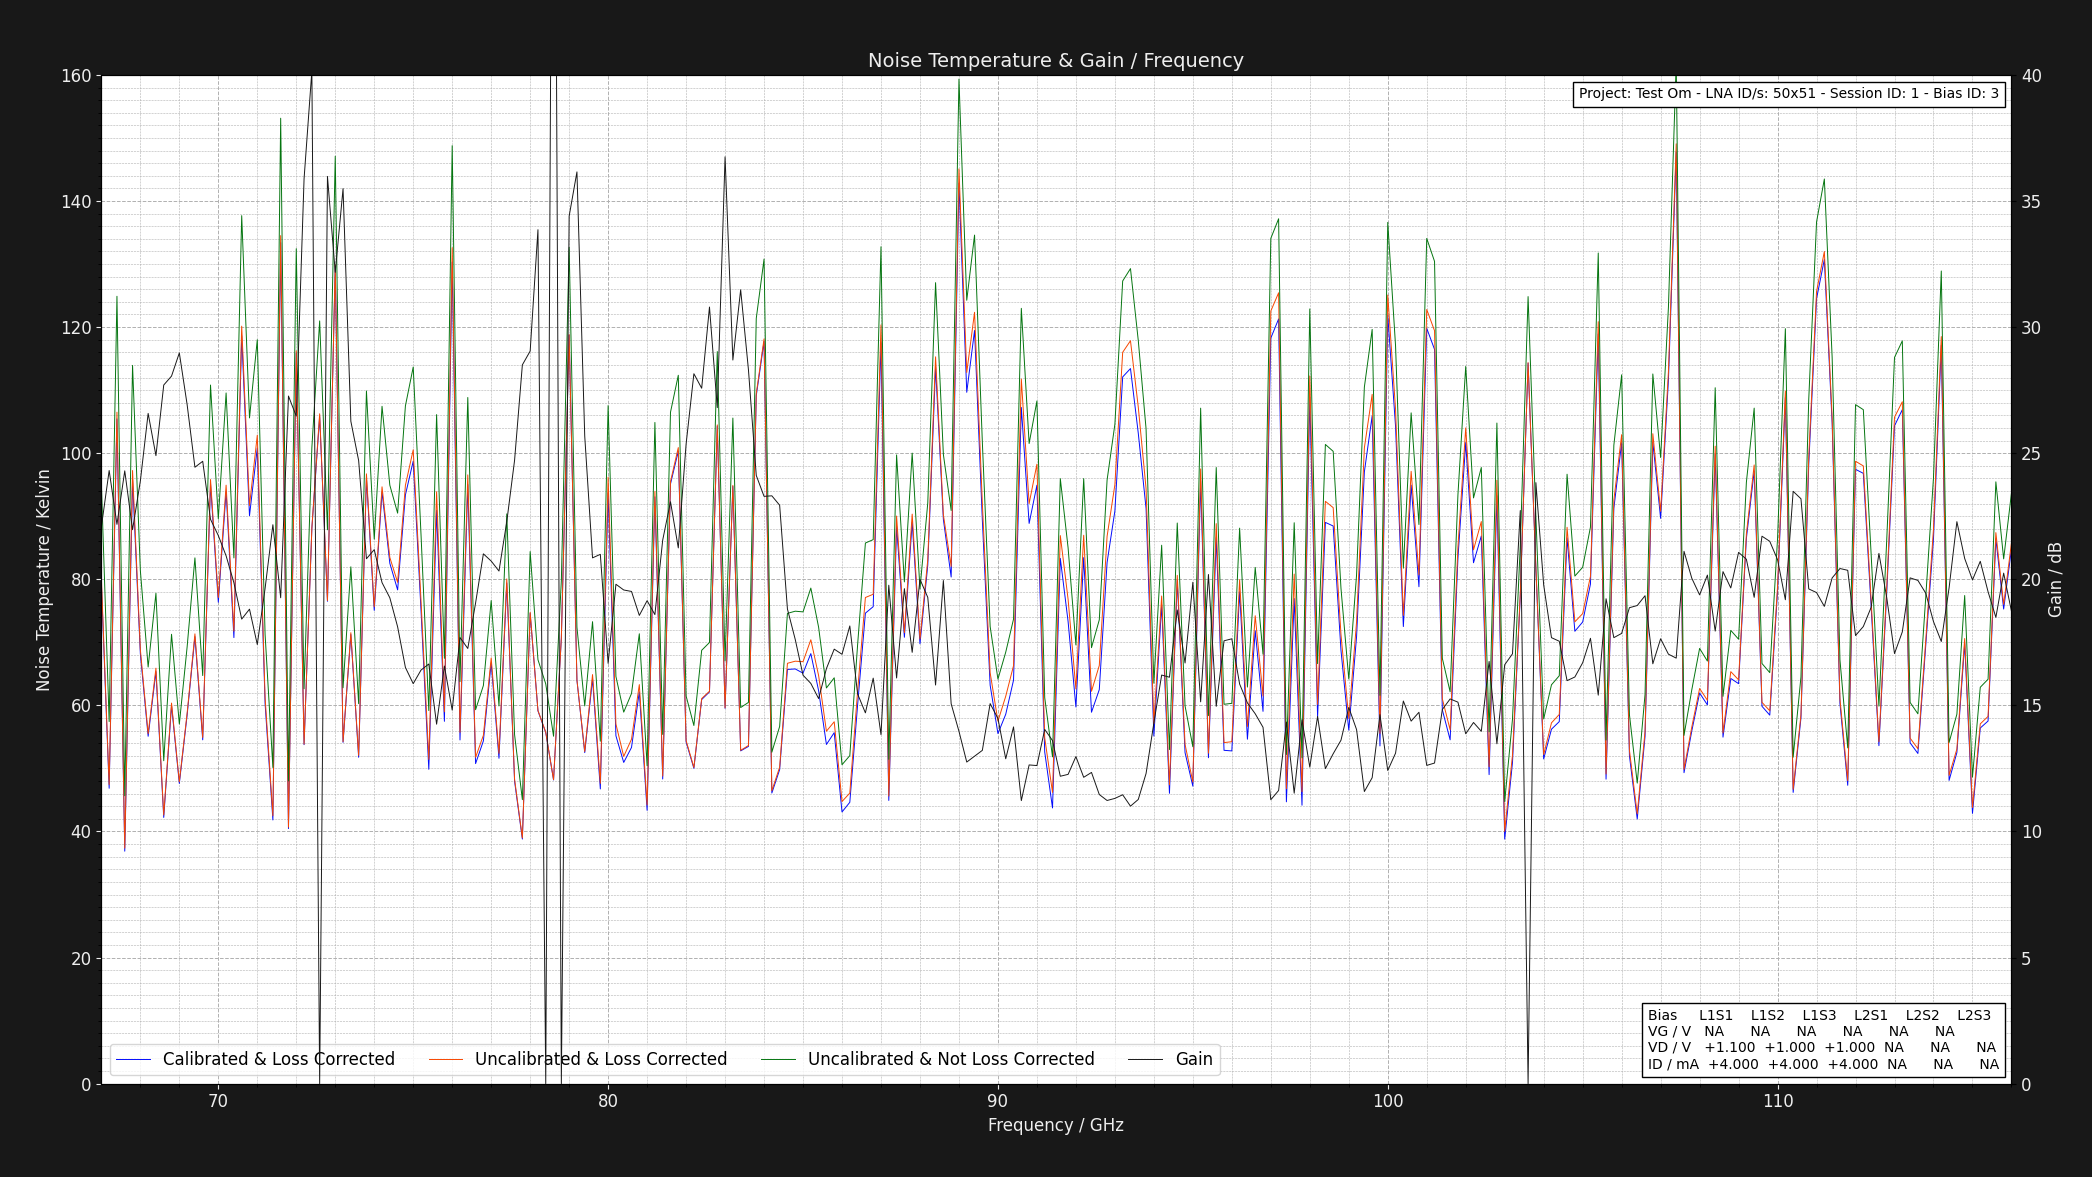

The table this chart was drawn from, first rows:
Project: Test Om - LNA ID/s: 50x51 - Ses…
L1S1: GV = NAV DV = +1.050V DI = 4.000mA…
Center Frequency     = 0.075GHz    Marke…
Frequency (GHz), Cold Power (dBm), Hot Power (dBm), Hot Load Temps (K), Hot LNA Temps (K), Cold Load Temps (K), Cold LNA Temps (K), Loss (dB), Y Factor, Corrected Hot Load Temps (K), Corrected Cold Load Temps, Uncalibrated Noise Temperature (K), Corrected Noise Temperature (K), Calibrated & Corrected Noise Temperature…, Gain (dB), Pre Cold Measurement LNA Temp (K), Post Cold Measurement LNA Temp (K), Pre Hot Measurement LNA Temp (K), Post Hot Measurement LNA Temp (K), Pre Cold Measurement 1st Extra Temp (K), Post Cold Measurement 1st Extra Temp (K), Pre Hot Measurement 1st Extra Temp (K), Post Hot Measurement 1st Extra Temp (K), Pre Cold Measurement 2nd Extra Temp (K)
67.0, -49.44, -48.42, 50.62, 21.0, 20.11, 21.0, 1.324, 1.265, 46.81, 20.22, 95.14, 80.21, 79.41, 22.08, 21, 21, 21, 21, NA, NA, NA, NA, NA
67.2, -49.56, -48.12, 50.65, 21.0, 20.15, 21.0, 1.32, 1.393, 46.88, 20.26, 57.43, 47.45, 46.85, 24.31, 21, 21, 21, 21, NA, NA, NA, NA, NA
67.4, -49.61, -48.78, 50.67, 21.0, 20.13, 21.0, 1.316, 1.211, 46.93, 20.24, 124.9, 106.5, 105.4, 22.18, 21, 21, 21, 21, NA, NA, NA, NA, NA
67.6, -49.68, -48.03, 50.66, 21.0, 20.21, 21.0, 1.312, 1.462, 46.96, 20.31, 45.67, 37.35, 36.88, 24.3, 21, 21, 21, 21, NA, NA, NA, NA, NA
67.8, -49.67, -48.78, 50.62, 21.0, 20.13, 21.0, 1.309, 1.227, 46.96, 20.24, 113.9, 97.25, 95.75, 21.97, 21, 21, 21, 21, NA, NA, NA, NA, NA
68, -49.45, -48.31, 50.75, 21.0, 20.24, 21.0, 1.305, 1.3, 47.11, 20.33, 81.4, 68.86, 68.2, 23.89, 21, 21, 21, 21, NA, NA, NA, NA, NA
68.2, -49.6, -48.29, 50.7, 21.0, 20.29, 21.0, 1.302, 1.352, 47.1, 20.38, 66.08, 55.52, 55.1, 26.58, 21, 21, 21, 21, NA, NA, NA, NA, NA
68.4, -49.62, -48.45, 50.6, 21.0, 20.28, 21.0, 1.298, 1.309, 47.04, 20.37, 77.79, 65.9, 65.36, 24.9, 21, 21, 21, 21, NA, NA, NA, NA, NA
68.6, -49.6, -48.06, 50.74, 21.0, 20.3, 21.0, 1.295, 1.426, 47.19, 20.38, 51.22, 42.61, 42.23, 27.7, 21, 21, 21, 21, NA, NA, NA, NA, NA
68.8, -49.56, -48.31, 50.75, 21.0, 20.23, 21.0, 1.292, 1.334, 47.23, 20.32, 71.28, 60.37, 60.01, 28.06, 21, 21, 21, 21, NA, NA, NA, NA, NA
69, -49.49, -48.04, 50.73, 21.0, 20.14, 21.0, 1.289, 1.396, 47.24, 20.24, 57.04, 47.88, 47.62, 28.98, 21, 21, 21, 21, NA, NA, NA, NA, NA
69.2, -49.51, -48.24, 50.71, 21.0, 20.29, 21.0, 1.286, 1.34, 47.25, 20.37, 69.27, 58.76, 58.46, 26.93, 21, 21, 21, 21, NA, NA, NA, NA, NA
69.4, -49.53, -48.41, 50.69, 21.0, 20.21, 21.0, 1.284, 1.294, 47.26, 20.3, 83.39, 71.34, 70.9, 24.44, 21, 21, 21, 21, NA, NA, NA, NA, NA
69.6, -49.62, -48.29, 50.74, 21.0, 20.28, 21.0, 1.281, 1.358, 47.33, 20.36, 64.73, 54.91, 54.53, 24.68, 21, 21, 21, 21, NA, NA, NA, NA, NA
69.8, -49.56, -48.65, 50.69, 21.0, 20.16, 21.0, 1.278, 1.233, 47.31, 20.26, 110.8, 95.83, 95.14, 22.38, 21, 21, 21, 21, NA, NA, NA, NA, NA
70, -49.65, -48.58, 50.77, 21.0, 20.12, 21.0, 1.276, 1.279, 47.41, 20.22, 89.59, 77.11, 76.36, 21.73, 21, 21, 21, 21, NA, NA, NA, NA, NA
70.2, -49.46, -48.54, 50.79, 21.0, 20.18, 21.0, 1.273, 1.236, 47.45, 20.27, 109.6, 94.93, 93.98, 20.93, 21, 21, 21, 21, NA, NA, NA, NA, NA
70.4, -49.62, -48.5, 50.7, 21.0, 20.22, 21.0, 1.271, 1.294, 47.4, 20.31, 83.38, 71.77, 70.75, 19.86, 21, 21, 21, 21, NA, NA, NA, NA, NA
70.6, -49.4, -48.63, 50.79, 21.0, 20.17, 21.0, 1.269, 1.194, 47.5, 20.26, 137.7, 120.1, 118.6, 18.42, 21, 21, 21, 21, NA, NA, NA, NA, NA
70.8, -49.67, -48.73, 50.61, 21.0, 20.21, 21.0, 1.266, 1.242, 47.36, 20.3, 105.6, 91.7, 90.08, 18.82, 21, 21, 21, 21, NA, NA, NA, NA, NA
71, -49.64, -48.77, 50.78, 21.0, 20.14, 21.0, 1.264, 1.222, 47.53, 20.23, 118, 102.9, 100.8, 17.41, 21, 21, 21, 21, NA, NA, NA, NA, NA
71.2, -49.42, -48.17, 50.77, 21.0, 20.25, 21.0, 1.262, 1.334, 47.55, 20.33, 71.26, 61.27, 60.31, 19.64, 21, 21, 21, 21, NA, NA, NA, NA, NA
71.4, -49.65, -48.09, 50.73, 21.0, 20.29, 21.0, 1.26, 1.432, 47.53, 20.37, 50.14, 42.49, 41.83, 22.16, 21, 21, 21, 21, NA, NA, NA, NA, NA
71.6, -49.46, -48.76, 50.62, 21.0, 20.29, 21.0, 1.258, 1.175, 47.45, 20.37, 153.1, 134.5, 133.4, 19.27, 21, 21, 21, 21, NA, NA, NA, NA, NA
71.8, -49.67, -48.06, 50.74, 21.0, 20.15, 21.0, 1.256, 1.449, 47.58, 20.24, 48.01, 40.68, 40.46, 27.27, 21, 21, 21, 21, NA, NA, NA, NA, NA
72, -49.41, -48.62, 50.7, 21.0, 20.24, 21.0, 1.254, 1.199, 47.56, 20.32, 132.4, 116.2, 115.9, 26.47, 21, 21, 21, 21, NA, NA, NA, NA, NA
72.2, -49.63, -48.27, 50.7, 21.0, 20.23, 21.0, 1.252, 1.368, 47.58, 20.31, 62.63, 53.85, 53.77, 35.88, 21, 21, 21, 21, NA, NA, NA, NA, NA
72.4, -49.65, -48.68, 50.6, 21.0, 20.28, 21.0, 1.251, 1.25, 47.51, 20.36, 100.9, 88.16, 88.07, 40.16, 21, 21, 21, 21, NA, NA, NA, NA, NA
72.6, -49.42, -48.57, 50.77, 21.0, 20.24, 21.0, 1.249, 1.216, 47.68, 20.32, 121, 106.2, 105.8, 0.0, 21, 21, 21, 21, NA, NA, NA, NA, NA
72.8, -49.6, -48.52, 50.77, 21.0, 20.25, 21.0, 1.247, 1.282, 47.7, 20.33, 87.85, 76.62, 76.51, 35.97, 21, 21, 21, 21, NA, NA, NA, NA, NA
73, -49.41, -48.68, 50.74, 21.0, 20.13, 21.0, 1.246, 1.183, 47.69, 20.22, 147.1, 129.9, 129.6, 32.17, 21, 21, 21, 21, NA, NA, NA, NA, NA
73.2, -49.42, -48.06, 50.65, 21.0, 20.15, 21.0, 1.244, 1.368, 47.62, 20.24, 62.79, 54.24, 54.14, 35.49, 21, 21, 21, 21, NA, NA, NA, NA, NA
73.4, -49.48, -48.34, 50.78, 21.0, 20.13, 21.0, 1.242, 1.3, 47.76, 20.22, 81.98, 71.53, 71.24, 26.27, 21, 21, 21, 21, NA, NA, NA, NA, NA
73.6, -49.57, -48.17, 50.77, 21.0, 20.17, 21.0, 1.241, 1.38, 47.76, 20.25, 60.27, 52.07, 51.77, 24.71, 21, 21, 21, 21, NA, NA, NA, NA, NA
73.8, -49.53, -48.62, 50.63, 21.0, 20.29, 21.0, 1.239, 1.233, 47.65, 20.36, 109.9, 96.72, 96.09, 20.81, 21, 21, 21, 21, NA, NA, NA, NA, NA
74, -49.68, -48.59, 50.69, 21.0, 20.27, 21.0, 1.238, 1.285, 47.72, 20.34, 86.36, 75.63, 75.07, 21.18, 21, 21, 21, 21, NA, NA, NA, NA, NA
74.2, -49.48, -48.55, 50.79, 21.0, 20.29, 21.0, 1.237, 1.239, 47.83, 20.36, 107.4, 94.67, 93.88, 19.87, 21, 21, 21, 21, NA, NA, NA, NA, NA
74.4, -49.63, -48.61, 50.64, 21.0, 20.17, 21.0, 1.235, 1.265, 47.71, 20.25, 94.93, 83.46, 82.53, 19.27, 21, 21, 21, 21, NA, NA, NA, NA, NA
74.6, -49.57, -48.51, 50.71, 21.0, 20.13, 21.0, 1.234, 1.276, 47.79, 20.22, 90.49, 79.52, 78.32, 18.11, 21, 21, 21, 21, NA, NA, NA, NA, NA
74.8, -49.48, -48.55, 50.61, 21.0, 20.13, 21.0, 1.232, 1.239, 47.71, 20.22, 107.5, 94.92, 93.39, 16.5, 21, 21, 21, 21, NA, NA, NA, NA, NA
75, -49.61, -48.72, 50.66, 21.0, 20.21, 21.0, 1.231, 1.227, 47.77, 20.29, 113.7, 100.5, 98.74, 15.86, 21, 21, 21, 21, NA, NA, NA, NA, NA
75.2, -49.41, -48.33, 50.61, 21.0, 20.29, 21.0, 1.23, 1.282, 47.74, 20.36, 87.1, 76.61, 75.09, 16.4, 21, 21, 21, 21, NA, NA, NA, NA, NA
75.4, -49.7, -48.29, 50.66, 21.0, 20.21, 21.0, 1.229, 1.384, 47.79, 20.29, 59.18, 51.43, 49.86, 16.64, 21, 21, 21, 21, NA, NA, NA, NA, NA
75.6, -49.68, -48.74, 50.7, 21.0, 20.18, 21.0, 1.227, 1.242, 47.84, 20.26, 106.1, 93.89, 90.96, 14.25, 21, 21, 21, 21, NA, NA, NA, NA, NA
75.8, -49.44, -48.14, 50.79, 21.0, 20.2, 21.0, 1.226, 1.349, 47.94, 20.28, 67.46, 58.99, 57.47, 16.56, 21, 21, 21, 21, NA, NA, NA, NA, NA
76, -49.45, -48.73, 50.67, 21.0, 20.2, 21.0, 1.225, 1.18, 47.84, 20.28, 148.8, 132.6, 130.3, 14.81, 21, 21, 21, 21, NA, NA, NA, NA, NA
76.2, -49.43, -48.08, 50.69, 21.0, 20.11, 21.0, 1.224, 1.365, 47.87, 20.19, 63.77, 55.72, 54.52, 17.69, 21, 21, 21, 21, NA, NA, NA, NA, NA
76.4, -49.64, -48.72, 50.67, 21.0, 20.22, 21.0, 1.223, 1.236, 47.87, 20.29, 108.8, 96.56, 95.02, 17.26, 21, 21, 21, 21, NA, NA, NA, NA, NA
76.6, -49.58, -48.17, 50.7, 21.0, 20.2, 21.0, 1.222, 1.384, 47.9, 20.28, 59.32, 51.76, 50.77, 19.06, 21, 21, 21, 21, NA, NA, NA, NA, NA
76.8, -49.55, -48.2, 50.71, 21.0, 20.29, 21.0, 1.221, 1.365, 47.92, 20.36, 63.15, 55.26, 54.37, 21.01, 21, 21, 21, 21, NA, NA, NA, NA, NA
77, -49.69, -48.5, 50.63, 21.0, 20.13, 21.0, 1.219, 1.315, 47.86, 20.21, 76.63, 67.51, 66.74, 20.72, 21, 21, 21, 21, NA, NA, NA, NA, NA
77.2, -49.67, -48.27, 50.7, 21.0, 20.22, 21.0, 1.218, 1.38, 47.94, 20.29, 59.91, 52.39, 51.61, 20.33, 21, 21, 21, 21, NA, NA, NA, NA, NA
77.4, -49.53, -48.47, 50.69, 21.0, 20.14, 21.0, 1.217, 1.276, 47.94, 20.22, 90.37, 80.06, 79.42, 22.28, 21, 21, 21, 21, NA, NA, NA, NA, NA
77.6, -49.5, -48.03, 50.71, 21.0, 20.25, 21.0, 1.216, 1.403, 47.97, 20.32, 55.37, 48.32, 47.98, 24.72, 21, 21, 21, 21, NA, NA, NA, NA, NA
77.8, -49.69, -48.03, 50.62, 21.0, 20.23, 21.0, 1.215, 1.466, 47.9, 20.3, 45.05, 38.98, 38.8, 28.5, 21, 21, 21, 21, NA, NA, NA, NA, NA
78, -49.56, -48.45, 50.74, 21.0, 20.26, 21.0, 1.215, 1.291, 48.02, 20.33, 84.4, 74.75, 74.6, 29.05, 21, 21, 21, 21, NA, NA, NA, NA, NA
78.2, -49.51, -48.21, 50.62, 21.0, 20.13, 21.0, 1.214, 1.349, 47.92, 20.21, 67.24, 59.19, 59.13, 33.86, 21, 21, 21, 21, NA, NA, NA, NA, NA
... 189 more rows
